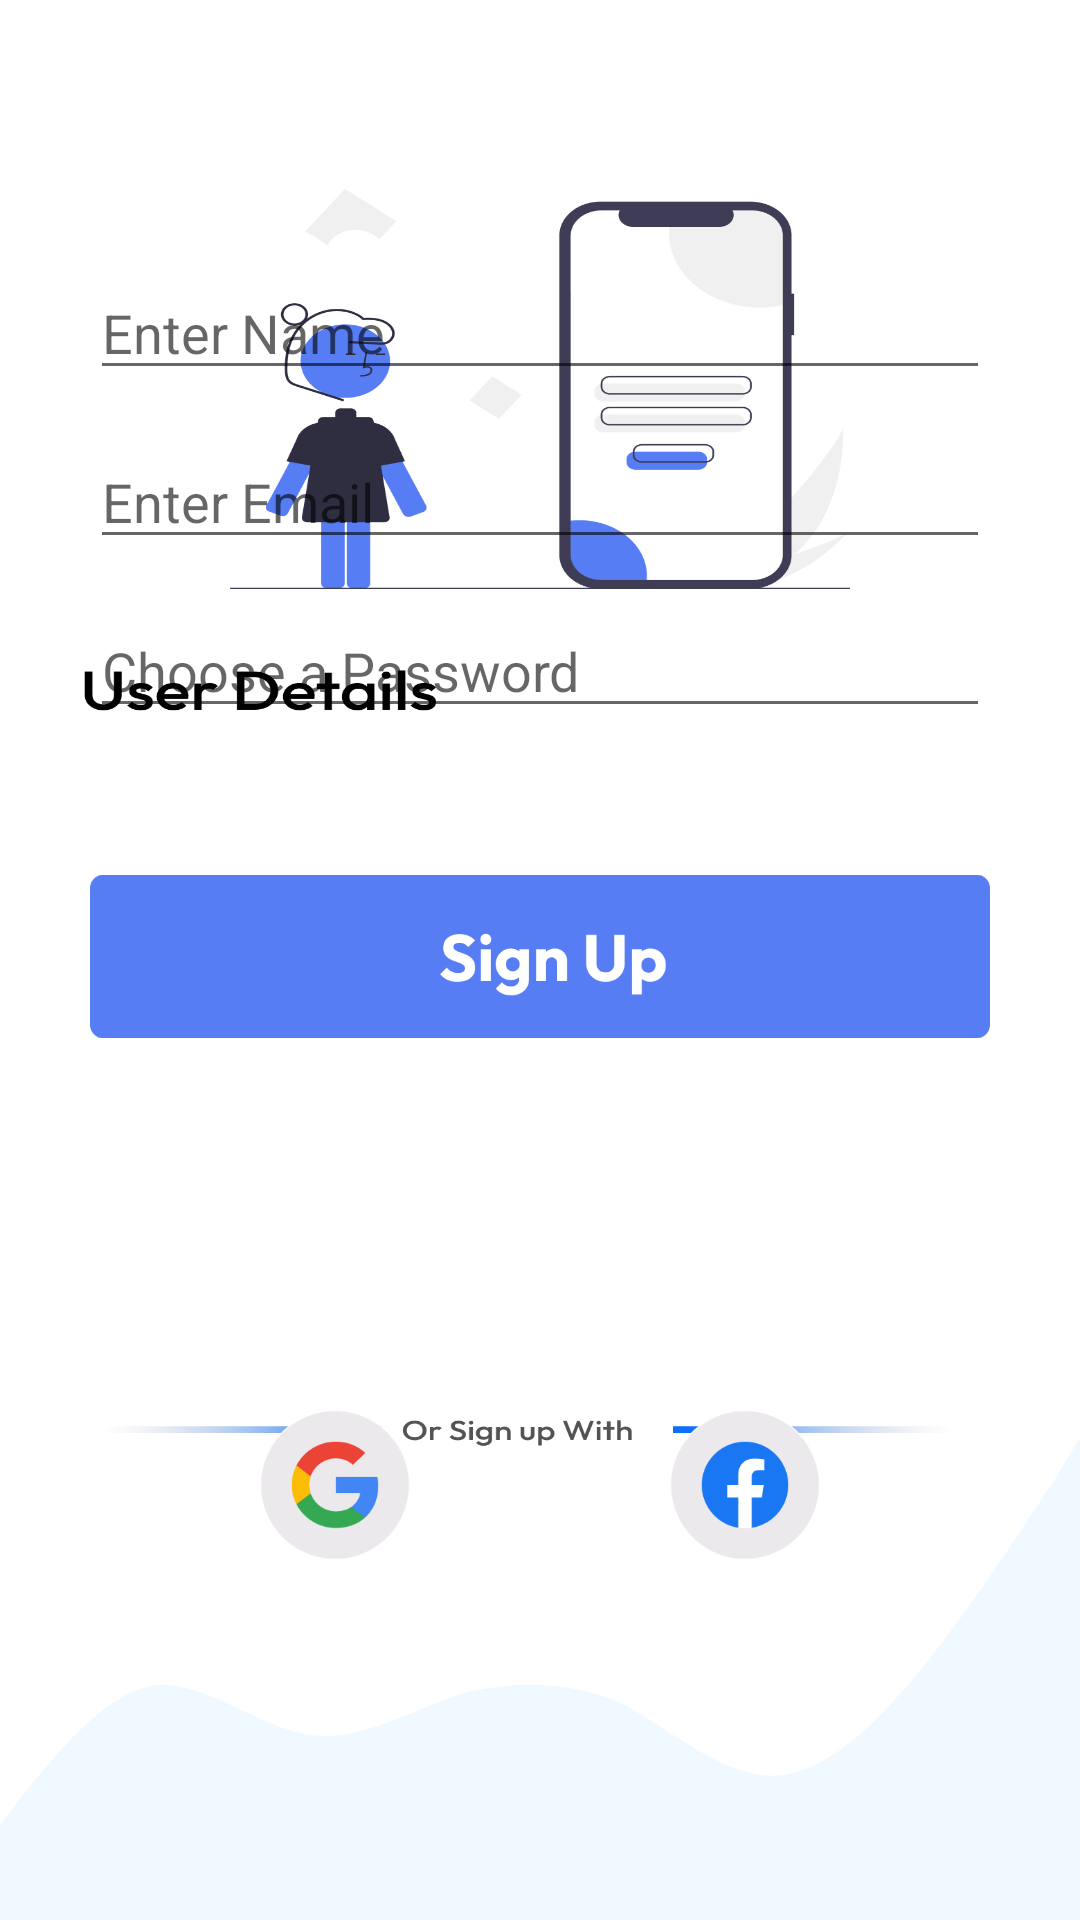

Write the Android layout XML for this screen, with the resource values it uses.
<!-- AndroidManifest.xml: application theme Theme.SecureStorageSystem -->
<!-- res/layout/activity_registration.xml -->
<?xml version="1.0" encoding="utf-8"?>
<androidx.constraintlayout.widget.ConstraintLayout xmlns:android="http://schemas.android.com/apk/res/android"
    xmlns:tools="http://schemas.android.com/tools"
    android:layout_width="match_parent"
    android:layout_height="match_parent"
    xmlns:app="http://schemas.android.com/apk/res-auto"
    tools:context=".RegistrationActivity"
    android:background="@drawable/registration_bg">

    <ImageView
        android:id="@+id/loginGoogleReg"
        android:layout_width="50dp"
        android:layout_height="50dp"
        android:src="@drawable/btgooglelogin"
        android:background="?attr/selectableItemBackgroundBorderless"
        android:clickable="true"
        android:focusable="true"
        android:layout_marginBottom="120dp"
        app:layout_constraintBottom_toBottomOf="parent"
        app:layout_constraintStart_toStartOf="parent"
        app:layout_constraintEnd_toStartOf="@id/loginFacebookReg"
        />

    <ImageView
        android:id="@+id/loginFacebookReg"
        android:layout_width="50dp"
        android:layout_height="50dp"
        app:srcCompat="@drawable/btfacebooklogin"
        android:background="?attr/selectableItemBackgroundBorderless"
        android:clickable="true"
        android:focusable="true"
        android:layout_marginBottom="120dp"
        app:layout_constraintBottom_toBottomOf="parent"
        app:layout_constraintEnd_toEndOf="parent"
        app:layout_constraintStart_toEndOf="@id/loginGoogleReg"
        />

    <EditText
        android:id="@+id/nameReg"
        android:layout_width="match_parent"
        android:layout_height="wrap_content"
        android:ems="10"
        android:hint="Enter Name"
        android:inputType="textPersonName"
        app:layout_constraintStart_toStartOf="parent"
        app:layout_constraintBottom_toTopOf="@id/loginGoogleReg"
        android:layout_marginBottom="340dp"
        android:layout_marginStart="30dp"
        android:layout_marginEnd="30dp"
        />

    <EditText
        android:id="@+id/emailReg"
        android:layout_width="match_parent"
        android:layout_height="wrap_content"
        android:ems="10"
        android:inputType="textEmailAddress"
        android:hint="Enter Email"
        app:layout_constraintStart_toStartOf="parent"
        app:layout_constraintTop_toBottomOf="@id/nameReg"
        android:layout_marginTop="15dp"
        android:layout_marginStart="30dp"
        android:layout_marginEnd="30dp"/>

    <EditText
        android:id="@+id/passwordReg"
        android:layout_width="match_parent"
        android:layout_height="wrap_content"
        android:ems="10"
        android:hint="Choose a Password"
        android:inputType="textPassword"
        app:layout_constraintStart_toStartOf="parent"
        app:layout_constraintTop_toBottomOf="@id/emailReg"
        android:layout_marginTop="15dp"
        android:layout_marginStart="30dp"
        android:layout_marginEnd="30dp"
        />

    <ImageView
        android:id="@+id/btSignUp"
        android:layout_width="match_parent"
        android:layout_height="0dp"
        app:srcCompat="@drawable/sign_up"
        android:layout_marginStart="30dp"
        android:layout_marginEnd="30dp"
        android:layout_marginBottom="75dp"
        app:layout_constraintStart_toStartOf="parent"
        app:layout_constraintTop_toBottomOf="@id/passwordReg"
        app:layout_constraintBottom_toTopOf="@id/loginGoogleReg"
        android:background="?attr/selectableItemBackgroundBorderless"
        android:clickable="true"
        android:focusable="true"
        />

</androidx.constraintlayout.widget.ConstraintLayout>
<!-- resources referenced by this layout -->
<resources>
  <!-- drawable btfacebooklogin: png bitmap (drawable-v24, 6636 bytes) -->
  <!-- drawable btgooglelogin: png bitmap (drawable-v24, 7368 bytes) -->
  <!-- drawable registration_bg: png bitmap (drawable-v24, 74975 bytes) -->
  <!-- drawable sign_up: png bitmap (drawable-v24, 7309 bytes) -->
  <style name="Theme.SecureStorageSystem" parent="Theme.MaterialComponents.DayNight.DarkActionBar">
          
          <item name="colorPrimary">@color/purple_500</item>
          <item name="colorPrimaryVariant">@color/purple_700</item>
          <item name="colorOnPrimary">@color/white</item>
          
          <item name="colorSecondary">@color/teal_200</item>
          <item name="colorSecondaryVariant">@color/teal_700</item>
          <item name="colorOnSecondary">@color/black</item>
          
          <item name="android:statusBarColor" tools:targetApi="l">?attr/colorPrimaryVariant</item>
          
      </style>
  <color name="purple_500">#FF6200EE</color>
  <color name="purple_700">#FF3700B3</color>
  <color name="white">#FFFFFFFF</color>
  <color name="teal_200">#FF03DAC5</color>
  <color name="teal_700">#FF018786</color>
  <color name="black">#FF000000</color>
</resources>
